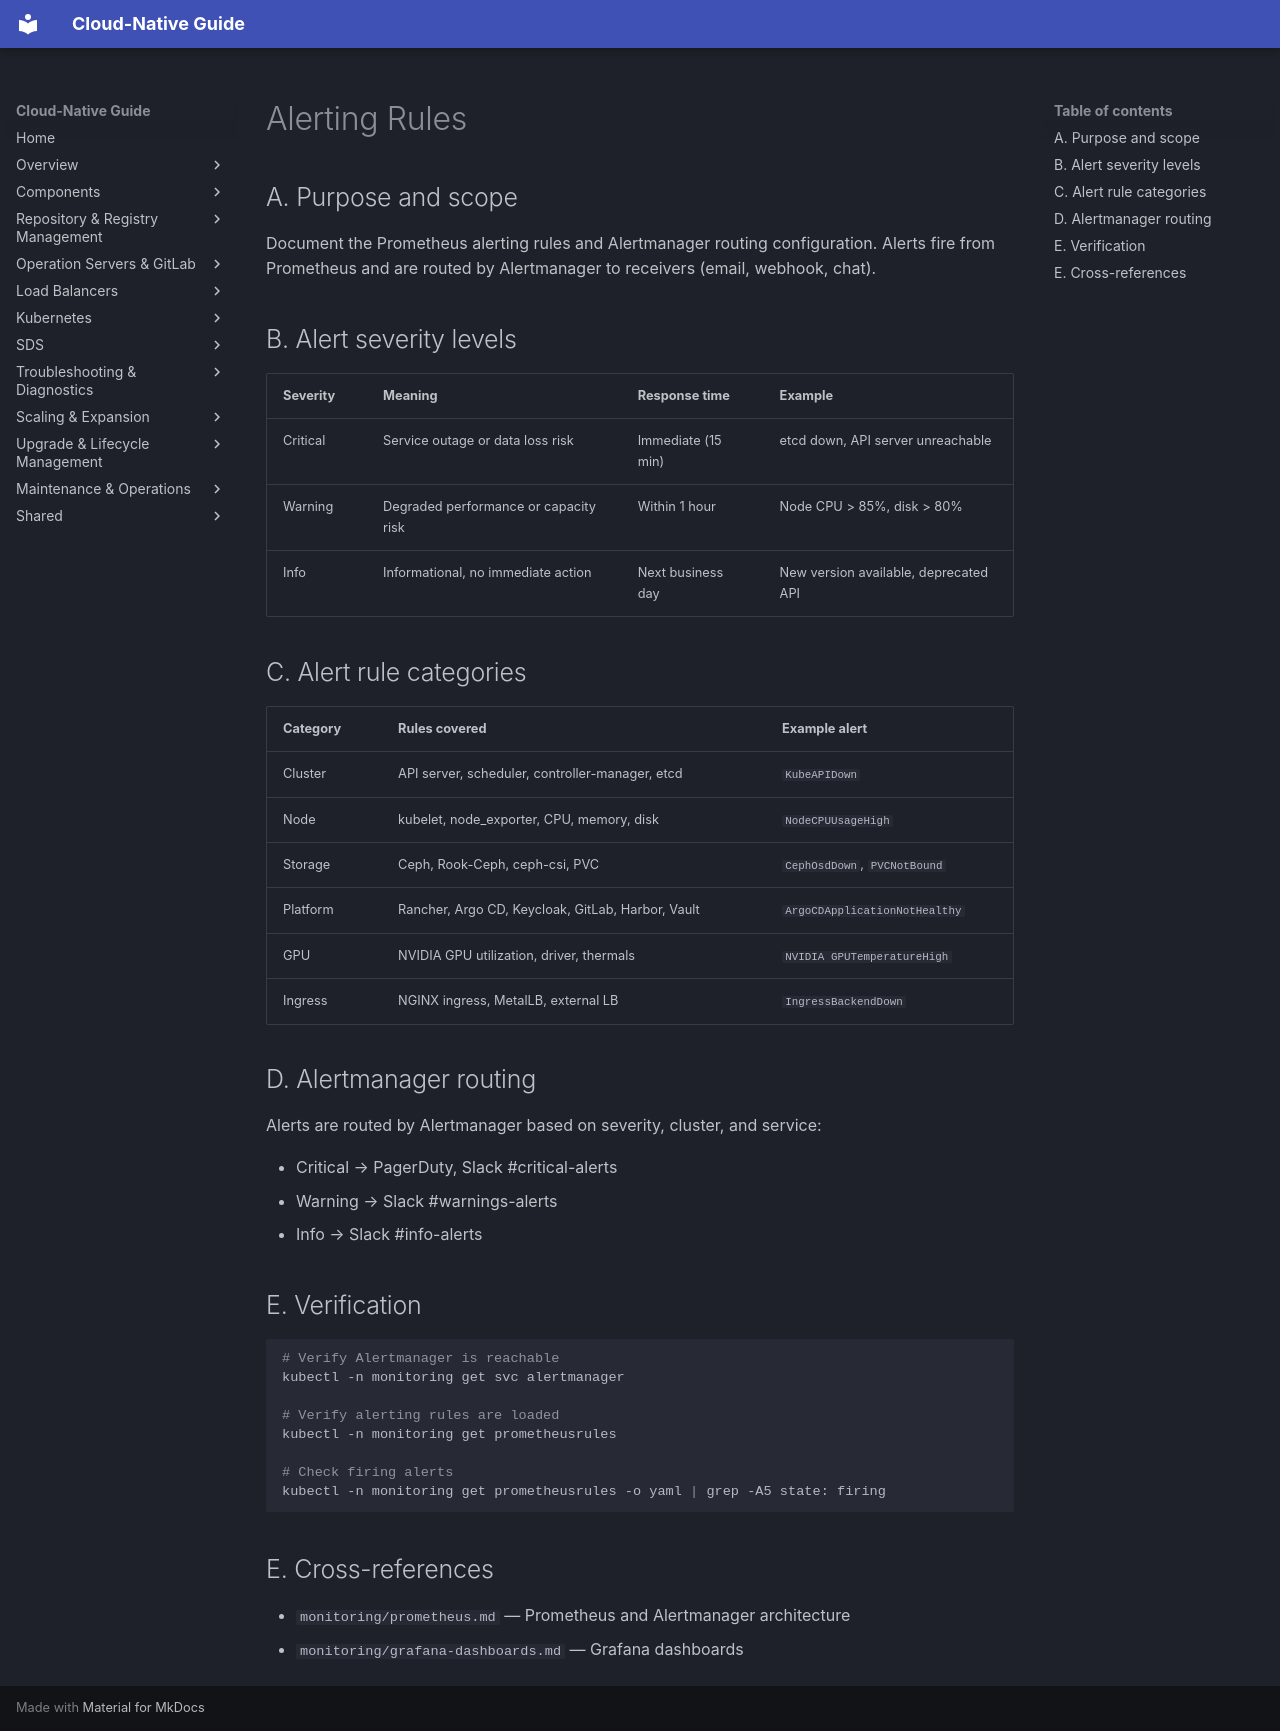

repository: DavoudTeimouri/cloud-native-guide · page: monitoring/alerting-rules/index.html · generator: mkdocs

# Alerting Rules

## A. Purpose and scope

Document the Prometheus alerting rules and Alertmanager routing configuration. Alerts fire from Prometheus and are routed by Alertmanager to receivers (email, webhook, chat).

## B. Alert severity levels

| Severity | Meaning | Response time | Example |
|----------|---------|---------------|---------|
| Critical | Service outage or data loss risk | Immediate (15 min) | etcd down, API server unreachable |
| Warning | Degraded performance or capacity risk | Within 1 hour | Node CPU > 85%, disk > 80% |
| Info | Informational, no immediate action | Next business day | New version available, deprecated API |

## C. Alert rule categories

| Category | Rules covered | Example alert |
|----------|--------------|---------------|
| Cluster | API server, scheduler, controller-manager, etcd | `KubeAPIDown` |
| Node | kubelet, node_exporter, CPU, memory, disk | `NodeCPUUsageHigh` |
| Storage | Ceph, Rook-Ceph, ceph-csi, PVC | `CephOsdDown`, `PVCNotBound` |
| Platform | Rancher, Argo CD, Keycloak, GitLab, Harbor, Vault | `ArgoCDApplicationNotHealthy` |
| GPU | NVIDIA GPU utilization, driver, thermals | `NVIDIA GPUTemperatureHigh` |
| Ingress | NGINX ingress, MetalLB, external LB | `IngressBackendDown` |

## D. Alertmanager routing

Alerts are routed by Alertmanager based on severity, cluster, and service:

- Critical → PagerDuty, Slack #critical-alerts
- Warning → Slack #warnings-alerts
- Info → Slack #info-alerts

## E. Verification

```bash
# Verify Alertmanager is reachable
kubectl -n monitoring get svc alertmanager

# Verify alerting rules are loaded
kubectl -n monitoring get prometheusrules

# Check firing alerts
kubectl -n monitoring get prometheusrules -o yaml | grep -A5 state: firing
```

## E. Cross-references

- `monitoring/prometheus.md` — Prometheus and Alertmanager architecture
- `monitoring/grafana-dashboards.md` — Grafana dashboards
